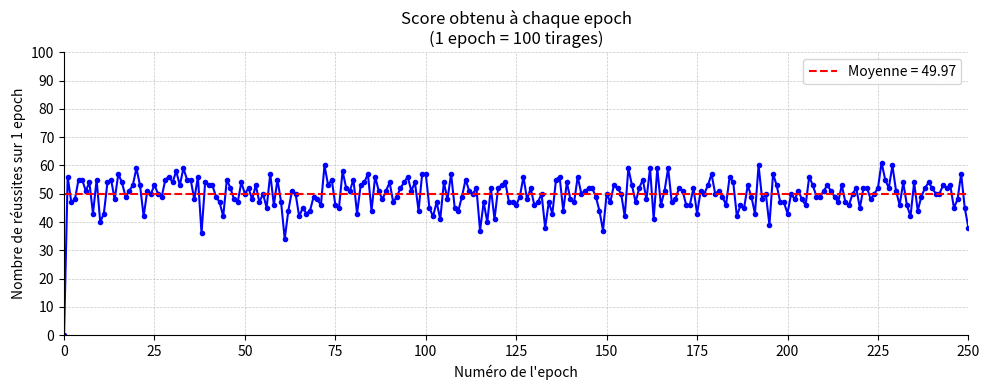

Recreate this plot in Python.
import numpy as np
from numpy.random import default_rng as rng
import matplotlib.pyplot as plt


rng = rng(seed=100)


ssp = [1,0]  #state space:1 for heads, 0 for tails
asp = [1,0] #action space:1 bet on heads , 0 bet on tails 


def epoch():
    tr = 0
    for _ in range(100):
        a = rng.choice(asp)
        s = rng.choice(ssp)
        if a == s:
            tr += 1
    return tr

rl = np.array([epoch() for _ in range(250)])

epochs = np.insert(np.arange(1, len(rl)+1), 0, 0)
scores = np.insert(rl, 0, 0)

epochs = np.insert(np.arange(1, len(rl)+1), 0, 0)
scores = np.insert(rl, 0, 0)


fig, ax = plt.subplots(figsize=(10, 4))
ax.plot(epochs, scores, marker='o', linestyle='-', color='blue', markersize=3)
ax.axhline(rl.mean(), color='red', linestyle='--', label=f'Moyenne = {rl.mean():.2f}')


ax.spines['left'].set_position('zero')   
ax.spines['bottom'].set_position('zero') 
ax.spines['top'].set_visible(False)
ax.spines['right'].set_visible(False)


ax.set_title("Score obtenu à chaque epoch\n(1 epoch = 100 tirages)")
ax.set_xlabel("Numéro de l'epoch",)
ax.set_ylabel("Nombre de réussites sur 1 epoch",)
ax.set_xticks(range(0, len(rl)+1, 25))
ax.set_yticks(range(0, 101, 10))
ax.set_xlim(0, len(rl))
ax.set_ylim(0, 100)
ax.grid(True, linestyle='--', linewidth=0.5, alpha=0.7)
ax.legend()
plt.tight_layout()
plt.show()


















